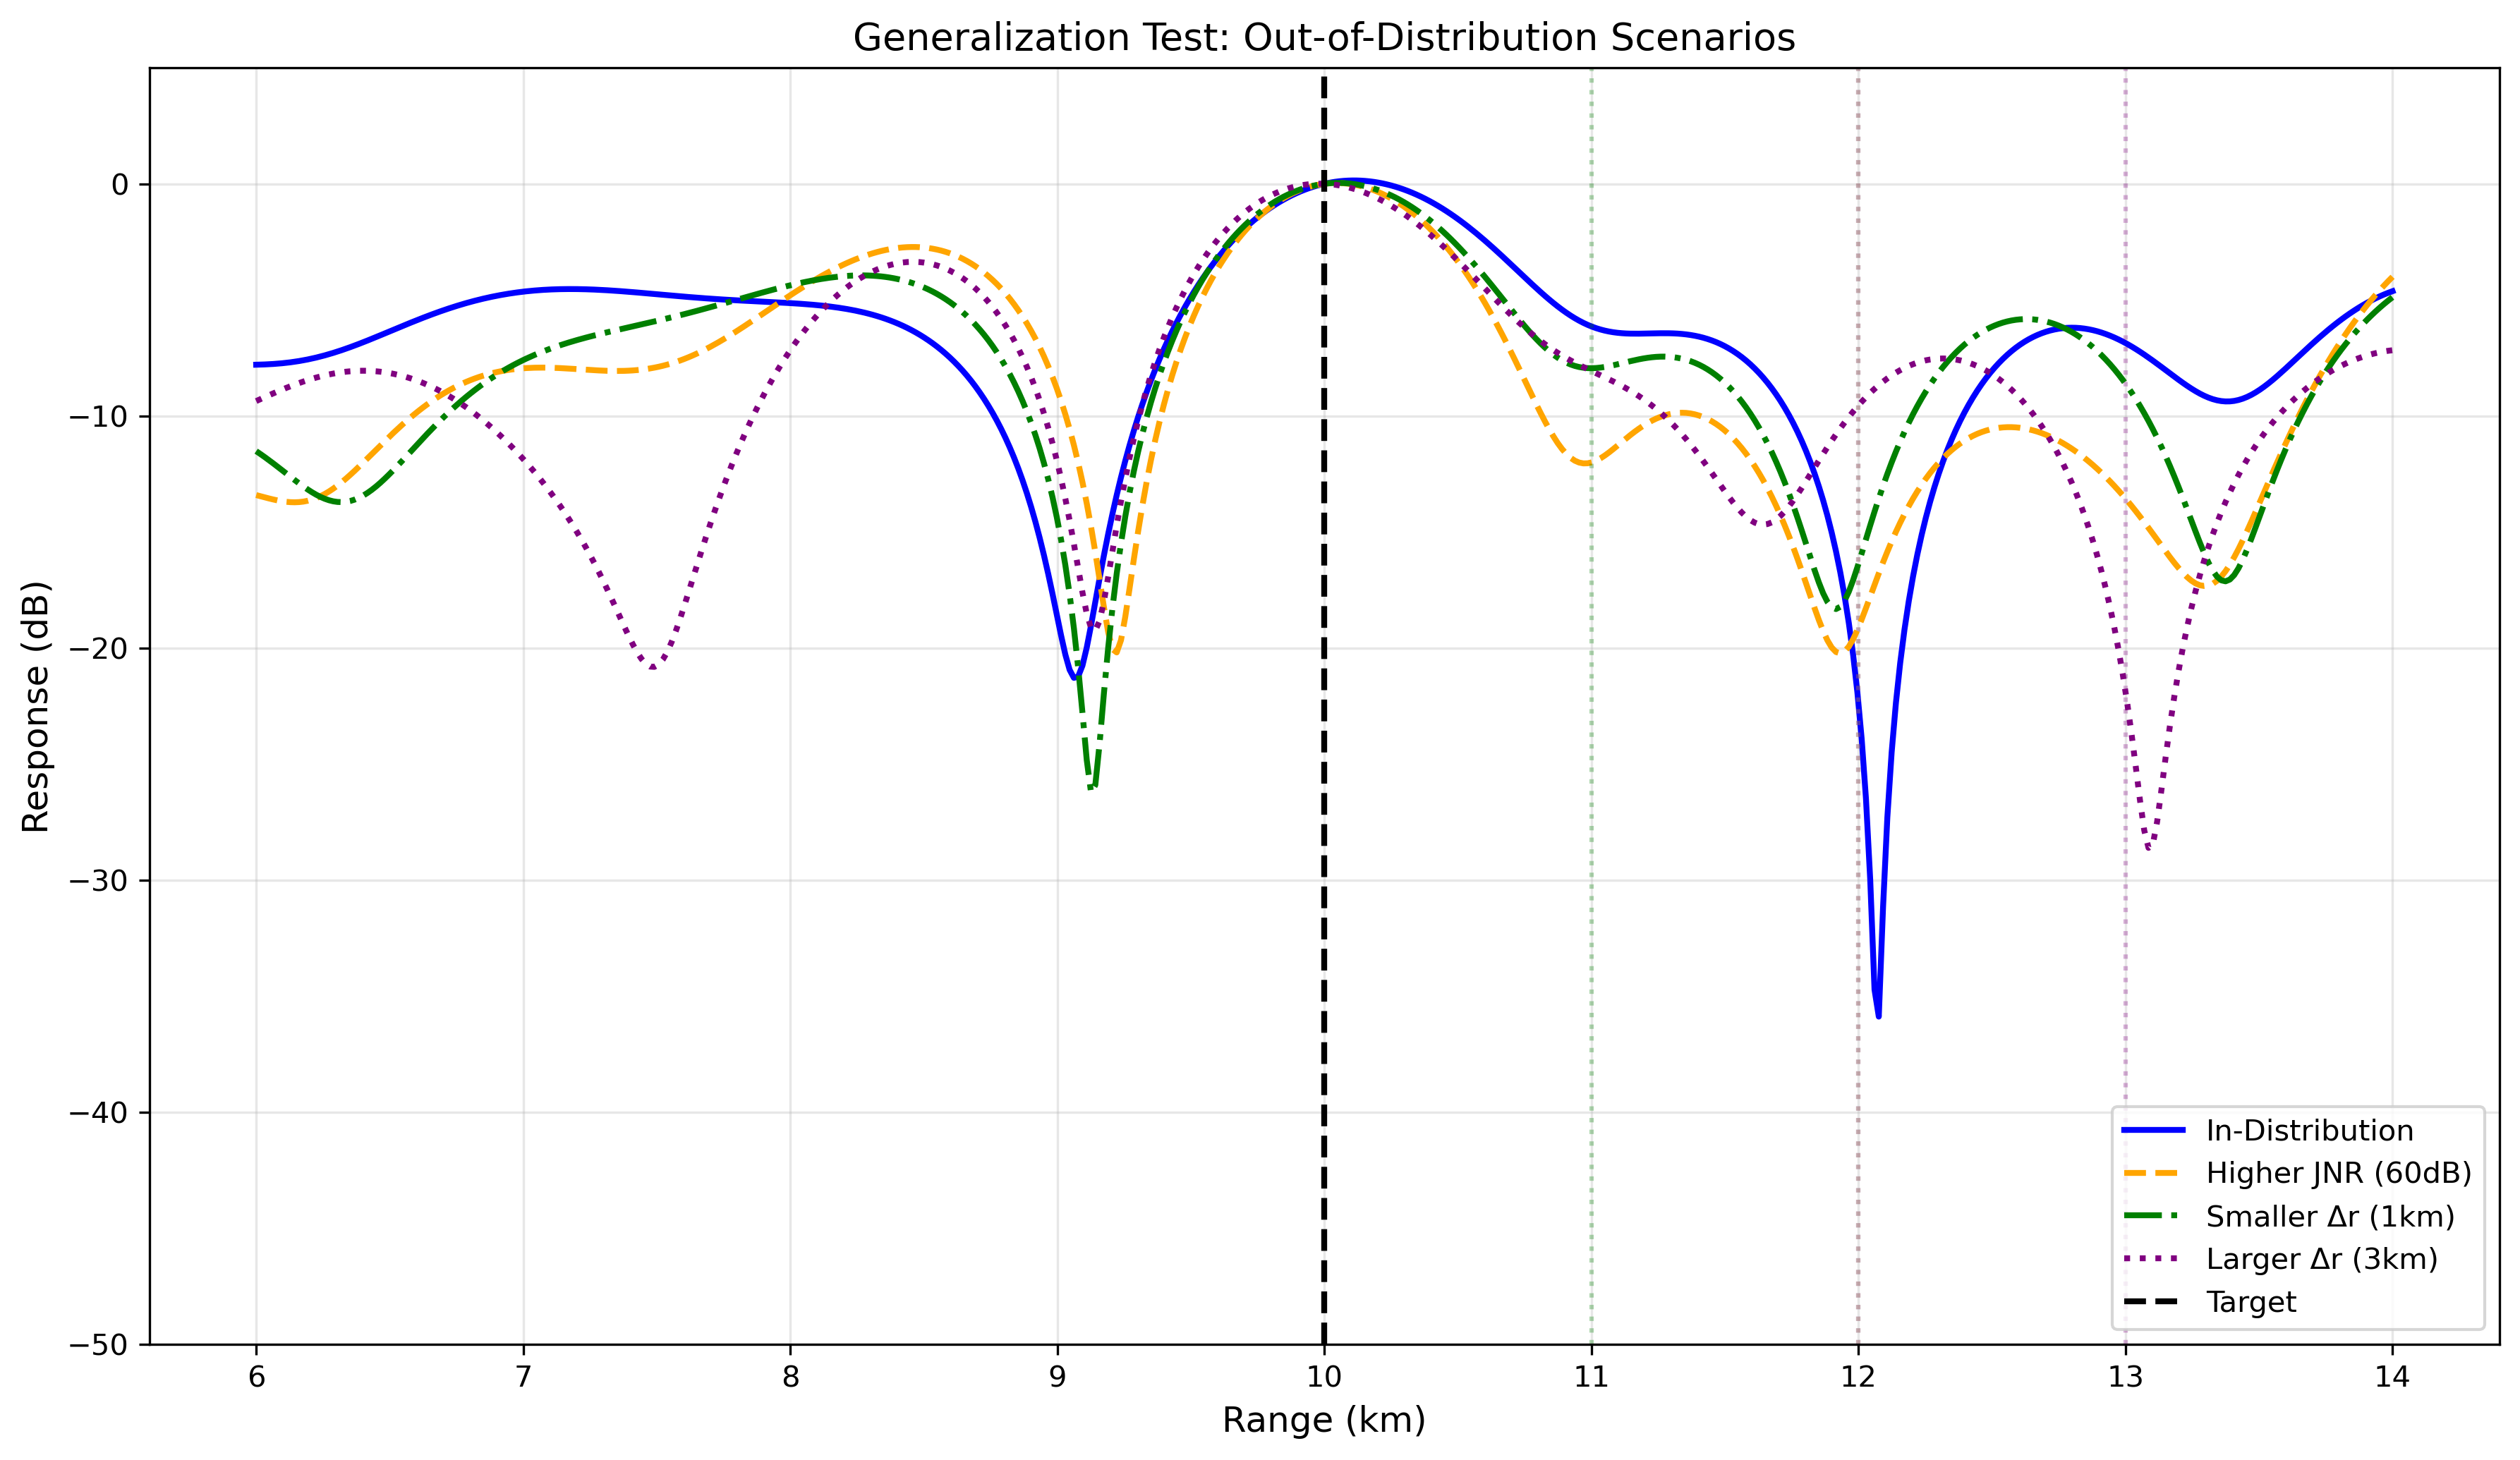

Generate this figure with Python:
import torch
import numpy as np
import matplotlib.pyplot as plt
from config import Config
from data_gen import FdaMimoSimulator
from model import ComplexBeamformerNet


def calculate_beampattern(w, sim, target_theta, target_range, scan_ranges):
    gains = []
    for r in scan_ranges:
        a = sim.get_steering_vector(target_theta, r).to(w.device)
        gain = torch.abs(torch.vdot(w, a)) ** 2
        gains.append(gain.item())
    return 10 * np.log10(np.array(gains) + 1e-10)


def run_generalization_test():
    """实验 6: 泛化性测试（训练外场景）"""
    print("=" * 60)
    print("实验 6: 泛化性测试 (Out-of-Distribution)")
    print("=" * 60)
    
    cfg = Config()
    sim = FdaMimoSimulator(cfg)
    
    # 加载模型
    model = ComplexBeamformerNet(cfg).to(cfg.device)
    model.load_state_dict(torch.load("fda_beamformer_final.pth"))
    model.eval()
    
    print(f"训练范围: JNR=[{cfg.JNR_range[0]}, {cfg.JNR_range[1]}] dB, 距离差=2km")
    
    # 测试场景 1: 更高的 JNR (60 dB, 超出训练范围)
    test_scenarios = [
        {"name": "In-Distribution", "JNR": 45, "delta_r": 2.0, "color": "blue", "style": "-"},
        {"name": "Higher JNR (60dB)", "JNR": 60, "delta_r": 2.0, "color": "orange", "style": "--"},
        {"name": "Smaller Δr (1km)", "JNR": 45, "delta_r": 1.0, "color": "green", "style": "-."},
        {"name": "Larger Δr (3km)", "JNR": 45, "delta_r": 3.0, "color": "purple", "style": ":"},
    ]
    
    theta_tgt = 10.0
    r_tgt = 10000.0
    theta_jam = 10.0
    SNR_test = 5
    L = cfg.L
    
    plt.figure(figsize=(12, 7))
    
    for scenario in test_scenarios:
        print(f"\n测试场景: {scenario['name']}")
        print(f"  JNR = {scenario['JNR']} dB, Δr = {scenario['delta_r']} km")
        
        r_jam = r_tgt + scenario['delta_r'] * 1000
        
        v_s = sim.get_steering_vector(theta_tgt, r_tgt)
        v_j = sim.get_steering_vector(theta_jam, r_jam)
        
        # 生成数据
        sig = (torch.randn(1, L, device=cfg.device) + 1j * torch.randn(1, L, device=cfg.device)) / 1.414
        jam = (torch.randn(1, L, device=cfg.device) + 1j * torch.randn(1, L, device=cfg.device)) / 1.414
        noise = (torch.randn(sim.MN, L, device=cfg.device) + 1j * torch.randn(sim.MN, L, device=cfg.device)) / 1.414
        
        signal = 10 ** (SNR_test / 20) * v_s.unsqueeze(1) * sig
        jamming = 10 ** (scenario['JNR'] / 20) * v_j.unsqueeze(1) * jam
        
        X_input = signal + jamming + noise
        X_input = X_input / torch.max(torch.abs(X_input))
        X_input = X_input.unsqueeze(0)
        a_tgt_test = v_s.unsqueeze(0)
        
        # 推理
        with torch.no_grad():
            w_dcvb = model(X_input, a_tgt_test).squeeze(0)
        
        # 计算干扰抑制深度
        gain_j = torch.abs(torch.vdot(w_dcvb, v_j)) ** 2
        suppression = 10 * np.log10(gain_j.item() + 1e-10)
        print(f"  干扰抑制: {suppression:.2f} dB")
        
        # 绘制波束图
        scan_ranges = np.linspace(6000, 14000, 500)
        response = calculate_beampattern(w_dcvb, sim, theta_tgt, r_tgt, scan_ranges)
        
        plt.plot(scan_ranges / 1000, response, 
                linestyle=scenario['style'], 
                linewidth=2, 
                color=scenario['color'],
                label=scenario['name'])
        
        # 标记干扰位置
        plt.axvline(x=r_jam / 1000, 
                   color=scenario['color'], 
                   linestyle=':', 
                   alpha=0.3, 
                   linewidth=1.5)
    
    # 标记目标位置
    plt.axvline(x=r_tgt / 1000, color='black', linestyle='--', linewidth=2, label='Target')
    
    plt.xlabel('Range (km)', fontsize=12)
    plt.ylabel('Response (dB)', fontsize=12)
    plt.title('Generalization Test: Out-of-Distribution Scenarios', fontsize=13)
    plt.grid(True, alpha=0.3)
    plt.legend(fontsize=10, loc='lower right')
    plt.ylim([-50, 5])
    
    plt.tight_layout()
    plt.savefig('exp_generalization.png', dpi=300, bbox_inches='tight')
    plt.show()
    
    print("\n实验完成！结果已保存至 'exp_generalization.png'")
    print("结论: 模型在训练外场景下依然保持良好的抗干扰性能")


if __name__ == "__main__":
    run_generalization_test()
